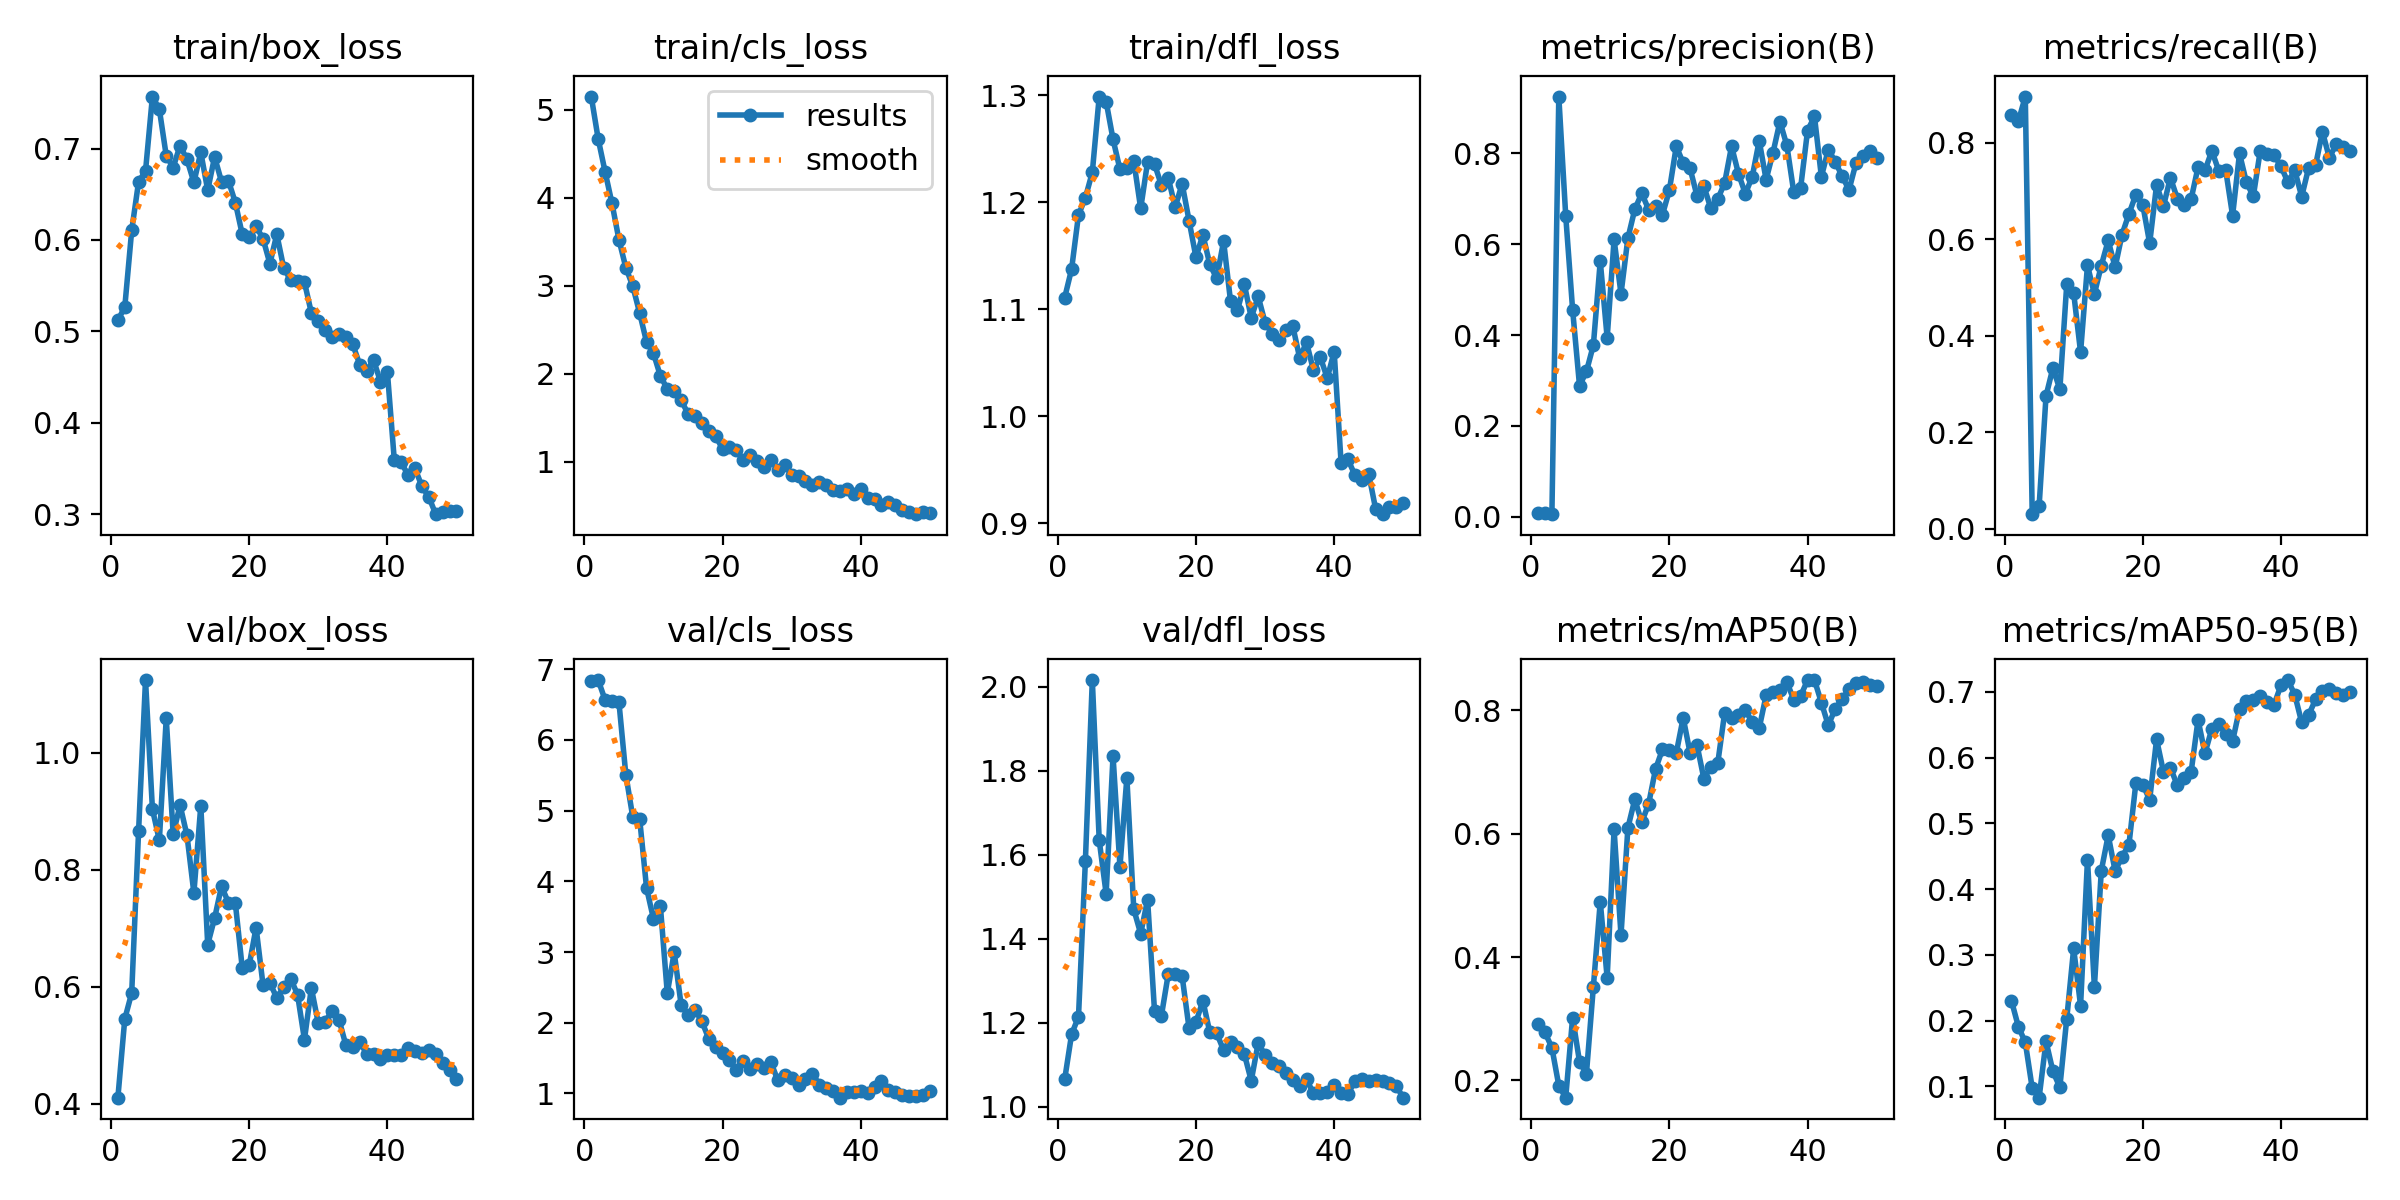

Data behind this chart, as committed beside it:
epoch, time, train/box_loss, train/cls_loss, train/dfl_loss, metrics/precision(B), metrics/recall(B), metrics/mAP50(B), metrics/mAP50-95(B), val/box_loss, val/cls_loss, val/dfl_loss, lr/pg0, lr/pg1, lr/pg2
1, 5.659, 0.5122, 5.148, 1.111, 0.00881, 0.8573, 0.2915, 0.23, 0.4105, 6.828, 1.065, 0.0003334, 0.0003334, 0.0003334
2, 10.98, 0.5266, 4.667, 1.137, 0.00708, 0.8448, 0.2778, 0.1906, 0.5452, 6.847, 1.172, 0.0006704, 0.0006704, 0.0006704
3, 16.26, 0.6104, 4.295, 1.188, 0.00559, 0.8958, 0.253, 0.1668, 0.5895, 6.565, 1.214, 0.0009941, 0.0009941, 0.0009941
4, 21.53, 0.6637, 3.935, 1.204, 0.9251, 0.02974, 0.1916, 0.09717, 0.8671, 6.551, 1.586, 0.001304, 0.001304, 0.001304
5, 26.82, 0.6753, 3.525, 1.228, 0.6627, 0.04612, 0.172, 0.0826, 1.125, 6.536, 2.016, 0.00154, 0.00154, 0.00154
6, 32.13, 0.7568, 3.206, 1.299, 0.4555, 0.2749, 0.302, 0.1683, 0.904, 5.509, 1.634, 0.001508, 0.001508, 0.001508
7, 38.11, 0.743, 2.997, 1.294, 0.2881, 0.3333, 0.2299, 0.1226, 0.8506, 4.913, 1.507, 0.001476, 0.001476, 0.001476
8, 43.43, 0.6921, 2.69, 1.259, 0.32, 0.2884, 0.211, 0.09841, 1.059, 4.886, 1.836, 0.001444, 0.001444, 0.001444
9, 48.73, 0.6792, 2.361, 1.231, 0.3776, 0.5066, 0.3517, 0.2029, 0.8615, 3.906, 1.572, 0.001412, 0.001412, 0.001412
10, 54.3, 0.7032, 2.234, 1.232, 0.5626, 0.4885, 0.4897, 0.3096, 0.9109, 3.47, 1.784, 0.001381, 0.001381, 0.001381
11, 59.61, 0.688, 1.975, 1.239, 0.3936, 0.3656, 0.3662, 0.2225, 0.8591, 3.651, 1.47, 0.001349, 0.001349, 0.001349
12, 64.94, 0.663, 1.828, 1.194, 0.6104, 0.5458, 0.607, 0.445, 0.7605, 2.418, 1.412, 0.001317, 0.001317, 0.001317
13, 70.13, 0.6958, 1.804, 1.238, 0.491, 0.4865, 0.4357, 0.251, 0.9099, 2.995, 1.493, 0.001285, 0.001285, 0.001285
14, 75.36, 0.6544, 1.7, 1.236, 0.6134, 0.5454, 0.6097, 0.428, 0.6724, 2.255, 1.228, 0.001253, 0.001253, 0.001253
15, 80.59, 0.6908, 1.548, 1.216, 0.6771, 0.5973, 0.6559, 0.4819, 0.7176, 2.11, 1.217, 0.001222, 0.001222, 0.001222
16, 85.77, 0.6637, 1.518, 1.222, 0.712, 0.5417, 0.6185, 0.4274, 0.7721, 2.186, 1.317, 0.00119, 0.00119, 0.00119
17, 90.96, 0.6647, 1.437, 1.196, 0.6764, 0.6097, 0.6484, 0.4492, 0.7439, 2.02, 1.315, 0.001158, 0.001158, 0.001158
18, 96.11, 0.6408, 1.351, 1.217, 0.6849, 0.6524, 0.7049, 0.4676, 0.7432, 1.775, 1.31, 0.001126, 0.001126, 0.001126
19, 101.3, 0.6061, 1.291, 1.183, 0.6649, 0.6924, 0.7369, 0.5611, 0.6322, 1.659, 1.187, 0.001094, 0.001094, 0.001094
20, 106.8, 0.6028, 1.148, 1.149, 0.7188, 0.6714, 0.7357, 0.559, 0.6366, 1.578, 1.201, 0.001063, 0.001063, 0.001063
21, 112, 0.6148, 1.169, 1.17, 0.8155, 0.5917, 0.731, 0.5359, 0.7014, 1.479, 1.252, 0.001031, 0.001031, 0.001031
22, 117.3, 0.6015, 1.132, 1.142, 0.7789, 0.7125, 0.7881, 0.6277, 0.6039, 1.337, 1.177, 0.0009989, 0.0009989, 0.0009989
23, 123, 0.5741, 1.022, 1.129, 0.7668, 0.6687, 0.731, 0.5781, 0.6068, 1.464, 1.175, 0.0009671, 0.0009671, 0.0009671
24, 128.3, 0.6062, 1.078, 1.164, 0.7065, 0.7277, 0.744, 0.5847, 0.5811, 1.345, 1.134, 0.0009353, 0.0009353, 0.0009353
25, 133.5, 0.5695, 1.007, 1.108, 0.7274, 0.6843, 0.689, 0.5579, 0.5997, 1.415, 1.154, 0.0009035, 0.0009035, 0.0009035
26, 138.8, 0.556, 0.9372, 1.099, 0.6789, 0.67, 0.7084, 0.5694, 0.6143, 1.366, 1.142, 0.0008717, 0.0008717, 0.0008717
27, 144.1, 0.5556, 1.021, 1.123, 0.699, 0.6833, 0.7143, 0.5784, 0.5868, 1.441, 1.125, 0.0008399, 0.0008399, 0.0008399
28, 149.3, 0.5539, 0.9121, 1.092, 0.7351, 0.7494, 0.796, 0.6574, 0.5098, 1.184, 1.062, 0.000808, 0.000808, 0.000808
29, 154.5, 0.5202, 0.9608, 1.112, 0.8158, 0.7427, 0.7878, 0.6066, 0.5981, 1.256, 1.151, 0.0007762, 0.0007762, 0.0007762
30, 159.8, 0.5116, 0.8553, 1.088, 0.7552, 0.7834, 0.792, 0.6439, 0.538, 1.225, 1.123, 0.0007444, 0.0007444, 0.0007444
31, 165.1, 0.502, 0.8383, 1.077, 0.711, 0.7417, 0.8004, 0.6515, 0.5407, 1.123, 1.103, 0.0007126, 0.0007126, 0.0007126
32, 170.6, 0.4936, 0.7882, 1.071, 0.749, 0.7437, 0.7809, 0.6359, 0.5591, 1.206, 1.097, 0.0006808, 0.0006808, 0.0006808
33, 175.9, 0.497, 0.742, 1.081, 0.8278, 0.6489, 0.7712, 0.625, 0.5441, 1.279, 1.081, 0.000649, 0.000649, 0.000649
34, 181, 0.4941, 0.7684, 1.085, 0.7422, 0.7778, 0.8246, 0.674, 0.5, 1.126, 1.063, 0.0006172, 0.0006172, 0.0006172
35, 186.5, 0.4858, 0.7325, 1.055, 0.8017, 0.7177, 0.8304, 0.6861, 0.4966, 1.071, 1.048, 0.0005854, 0.0005854, 0.0005854
36, 191.9, 0.4637, 0.683, 1.069, 0.87, 0.6891, 0.8336, 0.6871, 0.5056, 1.028, 1.065, 0.0005535, 0.0005535, 0.0005535
37, 197.1, 0.4567, 0.665, 1.043, 0.8177, 0.7833, 0.8459, 0.6937, 0.4859, 0.9406, 1.031, 0.0005217, 0.0005217, 0.0005217
38, 202.3, 0.4688, 0.6939, 1.055, 0.7149, 0.776, 0.8176, 0.6842, 0.4847, 1.02, 1.033, 0.0004899, 0.0004899, 0.0004899
39, 207.6, 0.4451, 0.6302, 1.036, 0.7248, 0.7745, 0.8236, 0.6805, 0.4761, 1.024, 1.034, 0.0004581, 0.0004581, 0.0004581
40, 212.9, 0.4559, 0.6864, 1.06, 0.8502, 0.7511, 0.8493, 0.7101, 0.484, 1.041, 1.052, 0.0004263, 0.0004263, 0.0004263
41, 220, 0.3596, 0.5953, 0.9564, 0.8812, 0.7183, 0.8493, 0.718, 0.483, 1.011, 1.033, 0.0003945, 0.0003945, 0.0003945
42, 225.3, 0.3571, 0.5743, 0.9595, 0.7486, 0.7427, 0.8127, 0.6956, 0.483, 1.097, 1.031, 0.0003627, 0.0003627, 0.0003627
43, 230.4, 0.3425, 0.506, 0.9449, 0.8085, 0.6883, 0.7757, 0.6536, 0.4946, 1.18, 1.06, 0.0003308, 0.0003308, 0.0003308
44, 235.6, 0.3502, 0.5453, 0.9399, 0.7818, 0.7479, 0.8027, 0.6646, 0.4901, 1.045, 1.065, 0.000299, 0.000299, 0.000299
45, 240.7, 0.3306, 0.5066, 0.9459, 0.7497, 0.7528, 0.8185, 0.6885, 0.4862, 1.019, 1.06, 0.0002672, 0.0002672, 0.0002672
46, 246.4, 0.319, 0.4518, 0.9132, 0.7197, 0.8229, 0.8342, 0.7016, 0.4913, 0.9789, 1.063, 0.0002354, 0.0002354, 0.0002354
47, 251.8, 0.3002, 0.4303, 0.9083, 0.7782, 0.7688, 0.8442, 0.7041, 0.4848, 0.9637, 1.061, 0.0002036, 0.0002036, 0.0002036
48, 257.2, 0.3023, 0.4061, 0.9147, 0.7938, 0.7974, 0.8457, 0.6981, 0.4706, 0.9704, 1.055, 0.0001718, 0.0001718, 0.0001718
49, 262.4, 0.3037, 0.4274, 0.9147, 0.806, 0.7904, 0.8405, 0.696, 0.4577, 0.9841, 1.048, 0.00014, 0.00014, 0.00014
50, 267.6, 0.3042, 0.4164, 0.9183, 0.7907, 0.7833, 0.8394, 0.6997, 0.4421, 1.029, 1.021, 0.0001082, 0.0001082, 0.0001082
